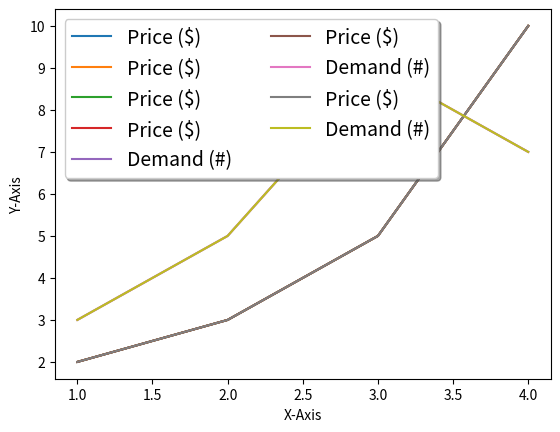

Here is the Python script that generated this plot:
import matplotlib.pyplot as plt

# price 라는 범례 생성, plt.legend() 호출 해야함.
plt.plot([1, 2, 3, 4], [2, 3, 5, 10], label='Price ($)')
plt.xlabel('X-Axis')
plt.ylabel('Y-Axis')
plt.legend()

plt.show()

# 위치 지정하기, [0.0, 1.0] x [0.0, 1.0] 범위로 loc 속성 조절해서 위치시킬 수 있음.
plt.plot([1, 2, 3, 4], [2, 3, 5, 10], label='Price ($)')
plt.xlabel('X-Axis')
plt.ylabel('Y-Axis')
# plt.legend(loc=(0.0, 0.0))
# plt.legend(loc=(0.5, 0.5))
plt.legend(loc=(1.0, 1.0))
plt.show()

# 위치 지정하기2, lower right = 오른쪽 아래.
plt.plot([1, 2, 3, 4], [2, 3, 5, 10], label='Price ($)')
plt.xlabel('X-Axis')
plt.ylabel('Y-Axis')
plt.legend(loc='lower right')
plt.show()

# 열 갯수 지정하기, ncol 속성을 조절해서 범례의 column 갯수 지정 가능.
plt.plot([1, 2, 3, 4], [2, 3, 5, 10], label='Price ($)')
plt.plot([1, 2, 3, 4], [3, 5, 9, 7], label='Demand (#)')
plt.xlabel('X-Axis')
plt.ylabel('Y-Axis')
# plt.legend(loc='best')          # ncol = 1
plt.legend(loc='best', ncol=2)    # ncol = 2
plt.show()

# 폰트 크기 지정하기,
plt.plot([1, 2, 3, 4], [2, 3, 5, 10], label='Price ($)')
plt.plot([1, 2, 3, 4], [3, 5, 9, 7], label='Demand (#)')
plt.xlabel('X-Axis')
plt.ylabel('Y-Axis')
# plt.legend(loc='best')
plt.legend(loc='best', ncol=2, fontsize=14)
plt.show()

# 범례 테두리 꾸미기, frameon <- 테두리 여부, shadow <- 그림자 여부.
plt.plot([1, 2, 3, 4], [2, 3, 5, 10], label='Price ($)')
plt.plot([1, 2, 3, 4], [3, 5, 9, 7], label='Demand (#)')
plt.xlabel('X-Axis')
plt.ylabel('Y-Axis')
# plt.legend(loc='best')
plt.legend(loc='best', ncol=2, fontsize=14, frameon=True, shadow=True)
plt.show()

# 그 외에도 facecolor, edgecolor, borderpad, labelspacing 과 같은 다양한 파라미터 존재.